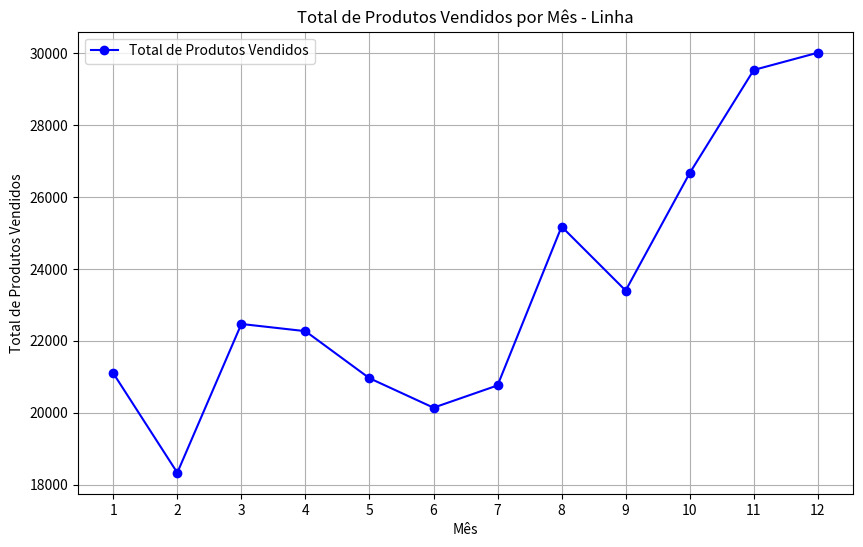
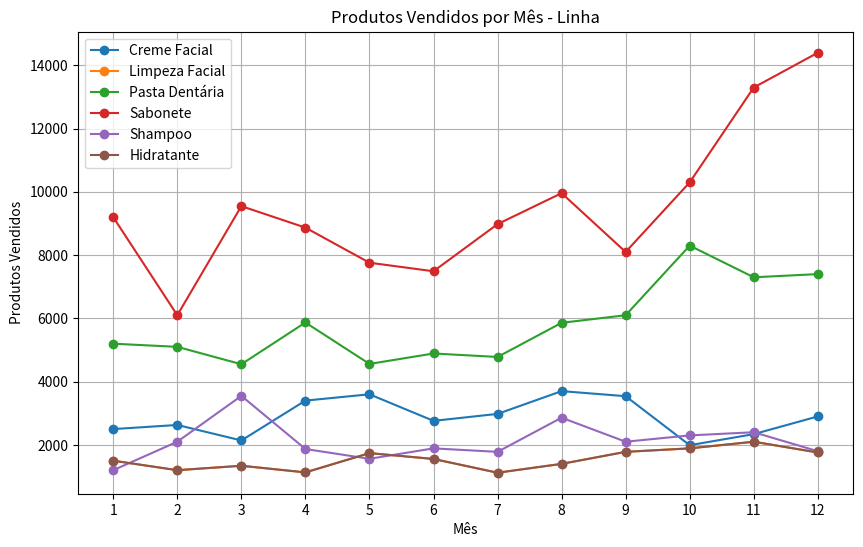
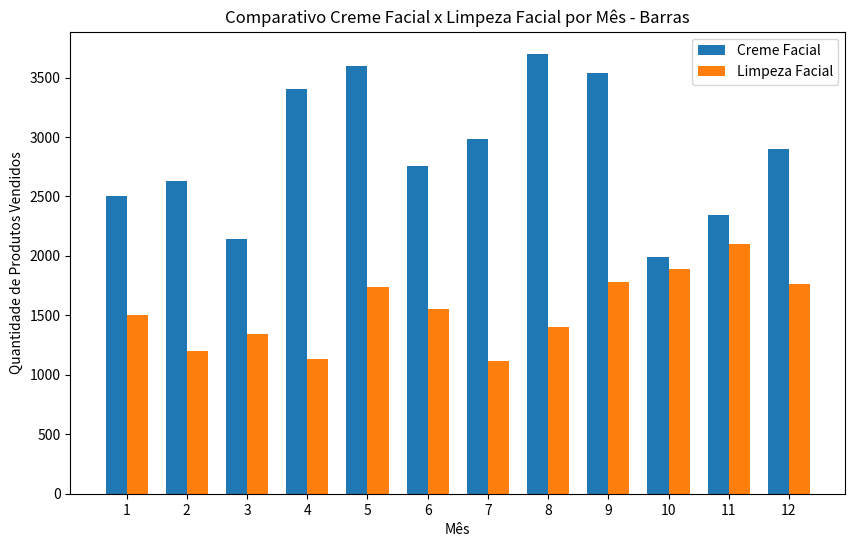
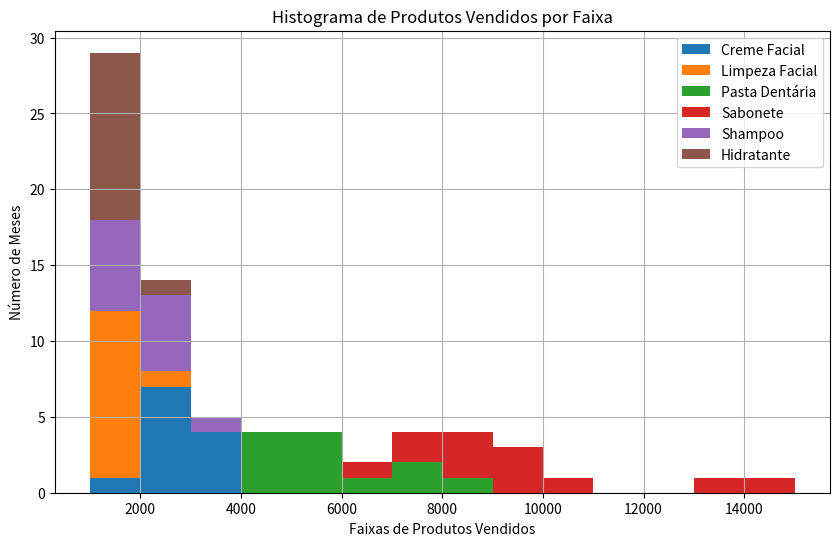
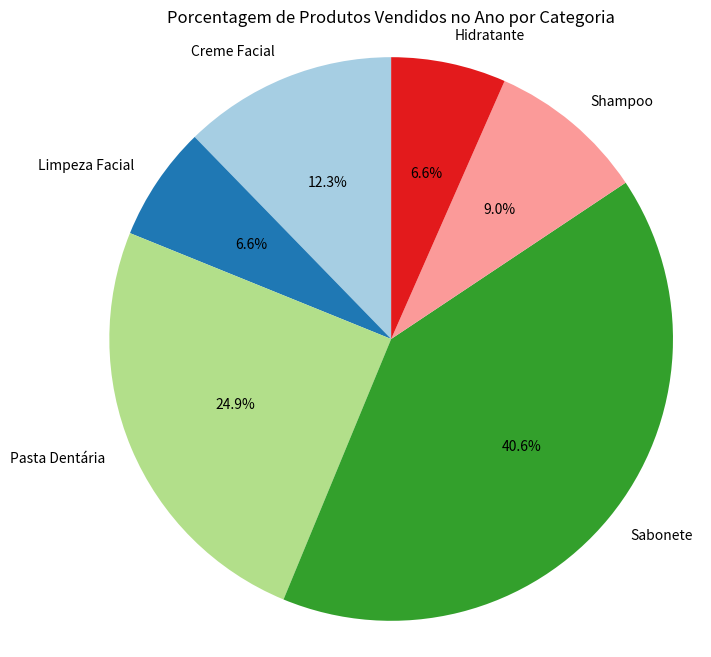

Recreate these plots in Python, in order.
import matplotlib.pyplot as plt
import numpy as np

# Dados
mes = np.arange(12) + 1  # meses de 1 a 12
creme_facial = np.array([2500, 2630, 2140, 3400, 3600, 2760, 2980, 3700, 3540, 1990, 2340, 2900])
limpeza_facial = np.array([1500, 1200, 1340, 1130, 1740, 1555, 1120, 1400, 1780, 1890, 2100, 1760])
pasta_dentaria = np.array([5200, 5100, 4550, 5870, 4560, 4890, 4780, 5860, 6100, 8300, 7300, 7400])
sabonete = np.array([9200, 6100, 9550, 8870, 7760, 7490, 8980, 9960, 8100, 10300, 13300, 14400])
shampoo = np.array([1200, 2100, 3550, 1870, 1560, 1890, 1780, 2860, 2100, 2300, 2400, 1800])
hidratante = np.array([1500, 1200, 1340, 1130, 1740, 1555, 1120, 1400, 1780, 1890, 2100, 1760])

# Gráfico 1 - Total de produtos vendidos por mês - Linha
total_produtos = creme_facial + limpeza_facial + pasta_dentaria + sabonete + shampoo + hidratante

plt.figure(figsize=(10, 6))
plt.plot(mes, total_produtos, marker='o', color='b', label="Total de Produtos Vendidos")
plt.xlabel('Mês')
plt.ylabel('Total de Produtos Vendidos')
plt.title('Total de Produtos Vendidos por Mês - Linha')
plt.grid(True)
plt.xticks(mes)
plt.legend()
plt.show()

# Gráfico 2 - Gráfico com todos os produtos vendidos por mês - Linha
plt.figure(figsize=(10, 6))
plt.plot(mes, creme_facial, marker='o', label="Creme Facial")
plt.plot(mes, limpeza_facial, marker='o', label="Limpeza Facial")
plt.plot(mes, pasta_dentaria, marker='o', label="Pasta Dentária")
plt.plot(mes, sabonete, marker='o', label="Sabonete")
plt.plot(mes, shampoo, marker='o', label="Shampoo")
plt.plot(mes, hidratante, marker='o', label="Hidratante")
plt.xlabel('Mês')
plt.ylabel('Produtos Vendidos')
plt.title('Produtos Vendidos por Mês - Linha')
plt.grid(True)
plt.xticks(mes)
plt.legend()
plt.show()

# Gráfico 3 - Comparativo de Creme Facial com Limpeza Facial por mês - Barras
bar_width = 0.35
index = np.arange(len(mes))

plt.figure(figsize=(10, 6))
plt.bar(index, creme_facial, bar_width, label='Creme Facial')
plt.bar(index + bar_width, limpeza_facial, bar_width, label='Limpeza Facial')
plt.xlabel('Mês')
plt.ylabel('Quantidade de Produtos Vendidos')
plt.title('Comparativo Creme Facial x Limpeza Facial por Mês - Barras')
plt.xticks(index + bar_width / 2, mes)
plt.legend()
plt.show()

# Gráfico 4 - Histograma de quantidade de meses e faixas de produtos vendidos
plt.figure(figsize=(10, 6))
plt.hist([creme_facial, limpeza_facial, pasta_dentaria, sabonete, shampoo, hidratante], bins=range(1000, 15001, 1000), stacked=True, label=['Creme Facial', 'Limpeza Facial', 'Pasta Dentária', 'Sabonete', 'Shampoo', 'Hidratante'])
plt.xlabel('Faixas de Produtos Vendidos')
plt.ylabel('Número de Meses')
plt.title('Histograma de Produtos Vendidos por Faixa')
plt.legend()
plt.grid(True)
plt.show()

# Gráfico 5 - Pizza. % da quantidade de produtos vendidos no ano por produto
produtos_anuais = [creme_facial.sum(), limpeza_facial.sum(), pasta_dentaria.sum(), sabonete.sum(), shampoo.sum(), hidratante.sum()]
labels = ['Creme Facial', 'Limpeza Facial', 'Pasta Dentária', 'Sabonete', 'Shampoo', 'Hidratante']

plt.figure(figsize=(8, 8))
plt.pie(produtos_anuais, labels=labels, autopct='%1.1f%%', startangle=90, colors=plt.cm.Paired.colors)
plt.title('Porcentagem de Produtos Vendidos no Ano por Categoria')
plt.axis('equal')  # Equal aspect ratio ensures that pie is drawn as a circle.
plt.show()